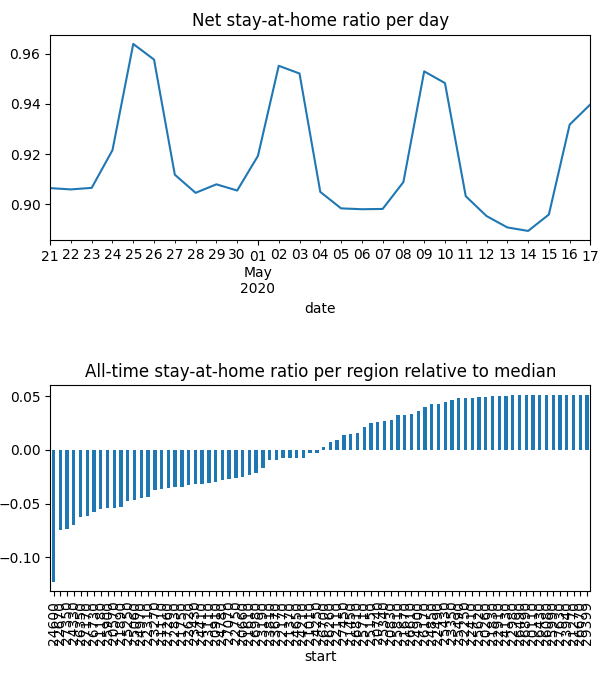

The data file committed next to this chart (first rows):
date, start, n, km, stay
2020-04-21, 20110, 1591, 0.0, 1.0
2020-04-21, 20260, 1677, 0.0, 1.0
2020-04-21, 20570, 21477, 0.6294, 0.877
2020-04-21, 20660, 17649, 0.5854, 0.9166
2020-04-21, 20740, 5473, 0.1208, 0.9684
2020-04-21, 20830, 8166, 0.1417, 0.9714
2020-04-21, 20910, 12668, 0.6135, 0.9163
2020-04-21, 21010, 1782, 0.4238, 0.9226
2020-04-21, 21110, 25205, 0.5656, 0.9092
2020-04-21, 21180, 45193, 1.033, 0.8754
2020-04-21, 21270, 763.0, 0.0, 1.0
2020-04-21, 21370, 5449, 0.2891, 0.9314
2020-04-21, 21450, 21569, 0.4526, 0.9579
2020-04-21, 21610, 70474, 0.7499, 0.9155
2020-04-21, 21670, 1901, 0.1211, 0.969
2020-04-21, 21750, 2868, 0.3715, 0.9031
2020-04-21, 21830, 1559, 0.032, 0.9917
2020-04-21, 21890, 26531, 0.7163, 0.8906
2020-04-21, 22110, 7004, 0.286, 0.947
2020-04-21, 22170, 27108, 0.5357, 0.9296
2020-04-21, 22250, 1233, 0.0, 1.0
2020-04-21, 22310, 25053, 0.6548, 0.9012
2020-04-21, 22410, 2273, 0.05008, 0.9908
2020-04-21, 22490, 2820, 0.04758, 0.9913
2020-04-21, 22620, 22165, 0.4867, 0.9038
2020-04-21, 22670, 42514, 1.321, 0.8463
2020-04-21, 22750, 45613, 0.5579, 0.9106
2020-04-21, 22830, 13114, 0.5436, 0.8947
2020-04-21, 22910, 1665, 0.0, 1.0
2020-04-21, 22980, 569.0, 0.0, 1.0
2020-04-21, 23110, 13717, 1.059, 0.8836
2020-04-21, 23190, 3430, 0.2873, 0.928
2020-04-21, 23270, 50911, 0.8752, 0.8923
2020-04-21, 23350, 2217, 0.02783, 0.993
2020-04-21, 23430, 25737, 0.781, 0.8986
2020-04-21, 23670, 26072, 0.4643, 0.928
2020-04-21, 23810, 15219, 0.5545, 0.9254
2020-04-21, 23940, 527.0, 0.0, 1.0
2020-04-21, 24130, 5958, 0.01829, 0.9954
2020-04-21, 24210, 18490, 0.4384, 0.936
2020-04-21, 24250, 997.8, 0.3009, 0.9228
2020-04-21, 24330, 17108, 1.043, 0.8646
2020-04-21, 24410, 17991, 0.5858, 0.9054
2020-04-21, 24600, 53763, 2.431, 0.8112
2020-04-21, 24650, 34112, 0.7124, 0.9331
2020-04-21, 24780, 12664, 0.451, 0.9085
2020-04-21, 24850, 8040, 0.1278, 0.9831
2020-04-21, 24900, 3808, 0.08573, 0.9783
2020-04-21, 24970, 31840, 0.9621, 0.8918
2020-04-21, 25060, 21775, 0.6463, 0.8994
2020-04-21, 25150, 5324, 0.2739, 0.9737
2020-04-21, 25250, 29838, 0.7026, 0.893
2020-04-21, 25340, 23909, 0.195, 0.9708
2020-04-21, 25430, 1967, 0.04361, 0.9888
2020-04-21, 25490, 1116, 0.02221, 0.9959
2020-04-21, 25620, 1451, 0.0, 1.0
2020-04-21, 25710, 11126, 0.2631, 0.9678
2020-04-21, 25810, 1749, 0.09041, 0.9794
2020-04-21, 25900, 23285, 0.8451, 0.8896
2020-04-21, 25990, 455.1, 0.0, 1.0
... 2,100 more rows
